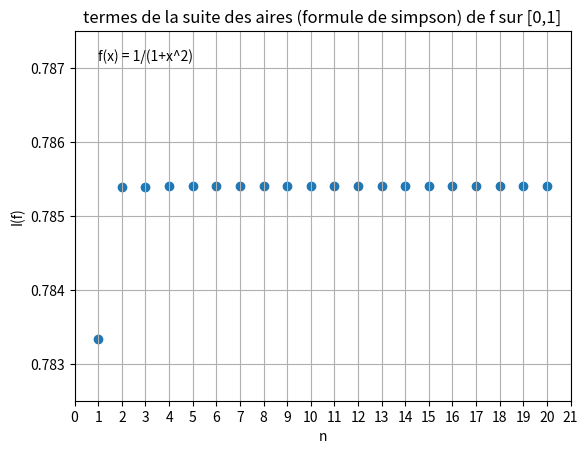

Here is the Python script that generated this plot:
# --coding:utf-8--
# COLIN Valentin
# TD3: Dérivation et intégration numériques
import numpy as np
import matplotlib.pyplot as plt


class Derivation:
    """Classe générale de dérivation"""

    table = {
    ('Avant',  1) : [0, 0, 0, 0, -1, 1, 0, 0, 0],
    ('Arriere',1) : [0, 0, 0, -1, 1, 0, 0, 0, 0],
    ('Central',2) : [0, 0, 0, -1./2, 0, 1./2, 0, 0, 0],
    ('Central',4) : [0, 0, 1./12, -2./3, 0, 2./3, -1./12, 0, 0],
    ('Central',6) : [0, -1./60, 3./20, -3./4, 0, 3./4, -3./20, 1./60, 0],
    ('Central',8) : [1./280, -4./105, 12./60, -4./5, 0, 4./5, -12./60, 4./105, -1./280],
    ('Avant' , 3) : [0, 0, 0, -2./6, -1./2, 1, -1./6, 0, 0]}

    def __init__(self,f,h=1E-6,type='Central',ordre=2):
        self.f = f
        self.h = float(h)
        self.type = type
        self.ordre = ordre
        self.poids = np.array(Derivation.table[(type,ordre)])

    def __call__(self,x):
        f, h = self.f, self.h
        f_valeurs = np.array([f(x+i*h) for i in range(-4,5)])
        return np.dot(self.poids,f_valeurs) / h

###########################  Dérivation numérique  ############################

f  = lambda x: x**3
g  = lambda x: x**2 if x>=0 else -x**2

def deriv2_central(f,x,h=1E-6):
    """Renvoie le nombre dériver de la fonction en x"""
    return (f(x+h) - f(x-h))/(2*h)

# print("Dériver centrale de f en 0",deriv2_central(f,0))
# print("Dériver centrale de g en 0",deriv2_central(g,0))

fd = Derivation(f,h=1E-9)
gd = Derivation(g,h=1E-9)

# print("Dériver centrale (classe) de f en 0",fd(0))
# print("Dériver centrale (classe) de g en 0",gd(0))


#########################  Méthode de Newton-Raphson  #########################

# Question 1:
# x(n+1) = x(n) - f(x(n)) / f'(x(n))

h  = lambda x: x**2 - 2
hd = lambda x: 2*x

# renvoie la fonction numérique tangente d'une fonction en a
# (paramètre la fonction, sa fonction dériver et le point tangent)
T  = lambda f,fd,a: (lambda x: f(a) - fd(a)*(x-a))

# Question 2:
def newt(f,fd,x0,n):
    for _ in range(n):
        # print(x0)
        x0 = x0 - f(x0)/fd(x0)
    return x0

# Question 3:
# print(newt(f=h,fd=hd,x0=2,n=10)) # 1.414213562373095

# question 4:
def newt2(f,x0,n):
    for _ in range(n):
        # print(x0)
        x0 = x0 - f(x0)/deriv2_central(f=f,x=x0)
    return x0

# print(newt2(f=h,x0=2,n=10)) # 1.414213562373095


###########################  Intégration Numérique  ###########################

# Question 1:
f = lambda x: 1/(1+x**2) # est la dériver de arctangente

def If(f,a,b):
    """Formule des trois niveaux"""
    c = (a+b)/2
    return (b-a) * ((f(a) + 4*f(c) + f(b)) / 6)

I = If(f,0,1)

# print("I              ",I) # 0.7833333333333333
# print("erreur (en %) :",(np.pi/4-I)/np.pi*100) # 0.0657 % d'erreur

# Question 2:
def simpson(f,n):
    """Calcule d'intégrale par la formule de simpson"""
    return sum([If(f,k/n,(k+1)/n) for k in range(n)])

# Question 4:
def I_rectangle(f,n):
    """Calcule d'intégrale par la méthode des rectangles médiants"""
    aire = 0
    for k in range(n):
        c = k + 0.5
        aire += 1/n * f(c/n)
    return aire
    # return sum([1/n * f((k+0.5)/n) for k in range(n)]) # version courte

print("simpson   : ",simpson(f,10))
print("rectangle : ",I_rectangle(f,10))

# Question 3:
X = list(range(1,21))
Y = [simpson(f,n) for n in X]

plt.scatter(X,Y)

axes = plt.gca()
axes.xaxis.set_ticks(range(22))
axes.set_ylim(0.7825, 0.7875)



plt.xlabel('n')
plt.ylabel('I(f)')

plt.text(1,0.7871,'f(x) = 1/(1+x^2)')

plt.title('termes de la suite des aires (formule de simpson) de f sur [0,1]')

plt.grid()
plt.show()
